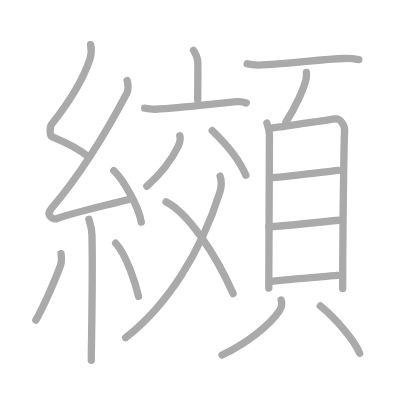
t = 0.00 s
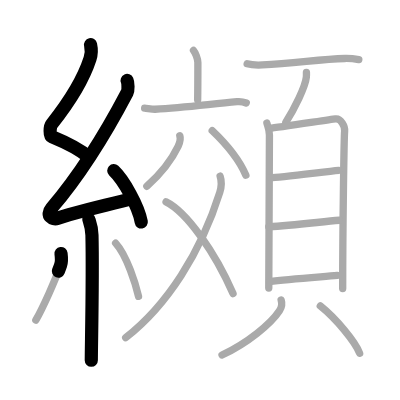
t = 4.25 s
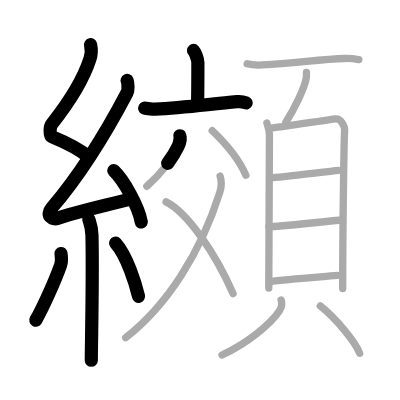
t = 8.50 s
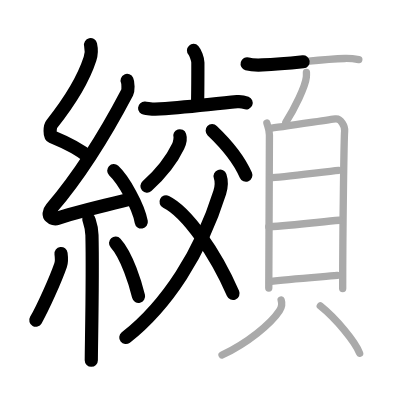
t = 12.50 s
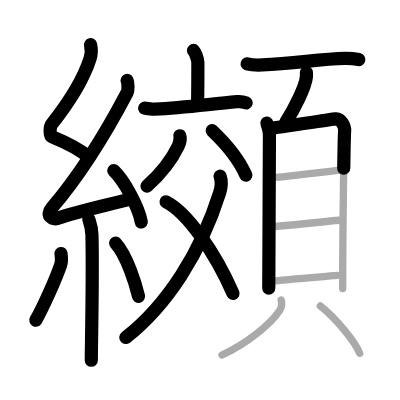
t = 15.50 s
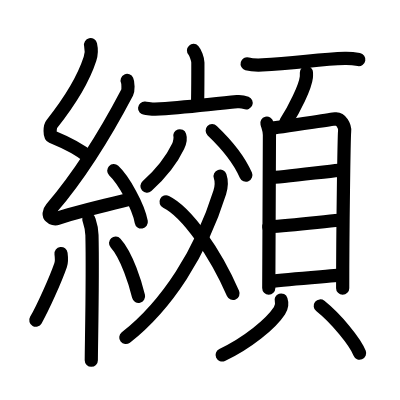
t = 21.00 s

The animated SVG that drew these frames (rendered in a browser with its animation timeline set to each time). Animation: 21 SMIL elements (animate=21); one cycle of 21.00 s.

<?xml version="1.0" standalone="no"?>
<!DOCTYPE svg PUBLIC "-//W3C//DTD SVG 1.1//EN"   "http://www.w3.org/Graphics/SVG/1.1/DTD/svg11.dtd">
<svg width="400px" height="400px"  version="1.1" xmlns="http://www.w3.org/2000/svg">
  <defs>
    <marker id="Triangle" viewBox="0 0 10 10" refX="0" refY="5" markerUnits="strokeWidth" markerWidth="3" style="stroke-opacity:0%;fill:#aaaaaa;" markerHeight="2" orient="auto">
      <path d="M 0 0 L 10 5 L 0 10 z" />
    </marker>
    
    <marker id="Arrow" viewBox="0 0 10 10" refX="5" refY="5" markerUnits="strokeWidth" markerWidth="1.8" style="stroke-opacity:0%;fill:#770000;" markerHeight="2" orient="auto">
      <path d="M 0 4 L 6 4 L 4 1 L 10 5 L 4 9 L 6 6 L 0 6 z" />
        <circle cx="5" cy="5" r="5" />
      </marker>
    
    <marker id="TriangleRed" viewBox="0 0 10 10" refX="0" refY="5" markerUnits="strokeWidth" markerWidth="3" style="stroke-opacity:0%;fill:#CC0000;" markerHeight="2" orient="auto">
      <path d="M 0 0 L 10 5 L 0 10 z" />
    </marker>
    
    <marker id="ArrowRed" viewBox="0 0 10 10" refX="5" refY="5" markerUnits="strokeWidth" markerWidth="1.8" style="stroke-opacity:0%;fill:#CC0000;" markerHeight="2" orient="auto">
      <path d="M 0 4 L 6 4 L 4 1 L 10 5 L 4 9 L 6 6 L 0 6 z" />
        <circle cx="5" cy="5" r="5" />
      </marker>
    
  </defs>
  
  <path style="fill:#ffffff; fill-opacity:100%; fill-rule:evenodd; stroke-width:0;" d="M 0 0 L 400px 0 L 400px 400px L 0 400px L 0 0" />

  <g transform="scale(3.6697247706422 3.6697247706422)">
<path style="fill:none; fill-opacity:0%; fill-rule:evenodd; stroke:#aaaaaa; stroke-opacity:100%; stroke-width: 1.5pt; stroke-linejoin:round; stroke-linecap:round;" d="M24.68 12.17c0.31 1.36 0.33 2.37-0.16 3.86c-2.13 6.55-6.25 12.53-10.41 17.77c-0.58 0.72-0.62 3.15 0 3.41c3.29 1.36 7.34 3.16 10.16 5.65"></path>
<path style="fill:none; fill-opacity:0%; fill-rule:evenodd; stroke:#aaaaaa; stroke-opacity:100%; stroke-width: 1.5pt; stroke-linejoin:round; stroke-linecap:round;" d="M34.64 21.93c0.28 0.62 0.35 2.63 0 3.3c-5.46 10.41-13.08 22.71-20.61 31.54c-1.72 2.03 0.43 3.19 1.55 2.77c4.71-1.72 14.38-3.8 20.43-5.45"></path>
<path style="fill:none; fill-opacity:0%; fill-rule:evenodd; stroke:#aaaaaa; stroke-opacity:100%; stroke-width: 1.5pt; stroke-linejoin:round; stroke-linecap:round;" d="M31 46.5c2.65 2.47 6.75 9.75 7.5 14"></path>
<path style="fill:none; fill-opacity:0%; fill-rule:evenodd; stroke:#aaaaaa; stroke-opacity:100%; stroke-width: 1.5pt; stroke-linejoin:round; stroke-linecap:round;" d="M24.21 59.75c0.06 0.38 0.8 1.94 0.85 4.3c0.27 11.34-0.18 30.26-0.18 34.12"></path>
<path style="fill:none; fill-opacity:0%; fill-rule:evenodd; stroke:#aaaaaa; stroke-opacity:100%; stroke-width: 1.5pt; stroke-linejoin:round; stroke-linecap:round;" d="M16.63 69.1c0.11 0.85 0.1 2.53-0.11 3.13c-1.38 3.97-4.82 11.62-6.76 15.02"></path>
<path style="fill:none; fill-opacity:0%; fill-rule:evenodd; stroke:#aaaaaa; stroke-opacity:100%; stroke-width: 1.5pt; stroke-linejoin:round; stroke-linecap:round;" d="M31.5 66.25c3.12 3.43 5.52 11.39 6.25 14.5"></path>
<path style="fill:none; fill-opacity:0%; fill-rule:evenodd; stroke:#aaaaaa; stroke-opacity:100%; stroke-width: 1.5pt; stroke-linejoin:round; stroke-linecap:round;" d="M52.73 13.75c0.45 0.48 1.19 2.33 1.19 3.29c0 3.77-0.01 7.47-0.06 10.18"></path>
<path style="fill:none; fill-opacity:0%; fill-rule:evenodd; stroke:#aaaaaa; stroke-opacity:100%; stroke-width: 1.5pt; stroke-linejoin:round; stroke-linecap:round;" d="M39.41 29.48c0.67 0.05 2.2 0.31 2.86 0.28c7.87-0.42 14.85-1.39 22.33-2.05c1.1-0.1 1.67 0.02 2.5 0.35"></path>
<path style="fill:none; fill-opacity:0%; fill-rule:evenodd; stroke:#aaaaaa; stroke-opacity:100%; stroke-width: 1.5pt; stroke-linejoin:round; stroke-linecap:round;" d="M49 37c0.19 0.57-0.01 1.9-0.45 2.84c-1.76 3.69-4.95 7.69-8.54 10.91"></path>
<path style="fill:none; fill-opacity:0%; fill-rule:evenodd; stroke:#aaaaaa; stroke-opacity:100%; stroke-width: 1.5pt; stroke-linejoin:round; stroke-linecap:round;" d="M57.83 35.61c3.94 3.75 7.2 7.58 9.17 12.14"></path>
<path style="fill:none; fill-opacity:0%; fill-rule:evenodd; stroke:#aaaaaa; stroke-opacity:100%; stroke-width: 1.5pt; stroke-linejoin:round; stroke-linecap:round;" d="M59.98 48c0.33 0.98 0.45 2.71-0.1 4.46C54.75 68.79 45.53 83.18 34.25 92"></path>
<path style="fill:none; fill-opacity:0%; fill-rule:evenodd; stroke:#aaaaaa; stroke-opacity:100%; stroke-width: 1.5pt; stroke-linejoin:round; stroke-linecap:round;" d="M45.25 55c5.68 2.79 13.42 13.88 18.25 25"></path>
<path style="fill:none; fill-opacity:0%; fill-rule:evenodd; stroke:#aaaaaa; stroke-opacity:100%; stroke-width: 1.5pt; stroke-linejoin:round; stroke-linecap:round;" d="M67.35 17.39c1.08 0.31 3.07 0.36 4.15 0.31c8.94-0.36 15.53-1.62 22.49-1.77c1.8-0.04 2.89 0.15 3.79 0.31"></path>
<path style="fill:none; fill-opacity:0%; fill-rule:evenodd; stroke:#aaaaaa; stroke-opacity:100%; stroke-width: 1.5pt; stroke-linejoin:round; stroke-linecap:round;" d="M83.5 19.75c0.01 0.32 0.03 0.82-0.02 1.28c-0.3 2.7-3.25 8.63-5.59 12.27"></path>
<path style="fill:none; fill-opacity:0%; fill-rule:evenodd; stroke:#aaaaaa; stroke-opacity:100%; stroke-width: 1.5pt; stroke-linejoin:round; stroke-linecap:round;" d="M72.73 33.55c0.28 1.05 0.69 1.84 0.69 3.24c0 1.41-0.18 41.01-0.18 41.71"></path>
<path style="fill:none; fill-opacity:0%; fill-rule:evenodd; stroke:#aaaaaa; stroke-opacity:100%; stroke-width: 1.5pt; stroke-linejoin:round; stroke-linecap:round;" d="M73.57 34.98c1.92-0.18 16.09-2.36 17.85-2.58c1.46-0.18 2.62 1.99 2.49 3.32c-0.16 1.69-0.53 26.28-0.53 42.92"></path>
<path style="fill:none; fill-opacity:0%; fill-rule:evenodd; stroke:#aaaaaa; stroke-opacity:100%; stroke-width: 1.5pt; stroke-linejoin:round; stroke-linecap:round;" d="M73.69 48.41c2.43 0 14.96-1.66 18.6-2"></path>
<path style="fill:none; fill-opacity:0%; fill-rule:evenodd; stroke:#aaaaaa; stroke-opacity:100%; stroke-width: 1.5pt; stroke-linejoin:round; stroke-linecap:round;" d="M73.24 61.81c6.52-0.42 14.21-1.35 19.21-1.79"></path>
<path style="fill:none; fill-opacity:0%; fill-rule:evenodd; stroke:#aaaaaa; stroke-opacity:100%; stroke-width: 1.5pt; stroke-linejoin:round; stroke-linecap:round;" d="M73.46 76.72c4.77-0.64 13.27-1.22 18.43-1.66"></path>
<path style="fill:none; fill-opacity:0%; fill-rule:evenodd; stroke:#aaaaaa; stroke-opacity:100%; stroke-width: 1.5pt; stroke-linejoin:round; stroke-linecap:round;" d="M76.61 81.75c0.41 1.23 0.18 1.96-0.46 2.93c-2.31 3.55-8.74 8.82-15.65 12.07"></path>
<path style="fill:none; fill-opacity:0%; fill-rule:evenodd; stroke:#aaaaaa; stroke-opacity:100%; stroke-width: 1.5pt; stroke-linejoin:round; stroke-linecap:round;" d="M87.28 83.37c4.37 3.49 9.53 9.82 10.72 12.88"></path>

<path style="fill:none; fill-opacity:0%; fill-rule:evenodd; stroke:#000000; stroke-opacity:100%; stroke-width: 2.7pt; stroke-linejoin:round; stroke-linecap:round;" d="M24.68 12.17c0.31 1.36 0.33 2.37-0.16 3.86c-2.13 6.55-6.25 12.53-10.41 17.77c-0.58 0.72-0.62 3.15 0 3.41c3.29 1.36 7.34 3.16 10.16 5.65" pathLength="100" stroke-dashoffset="100" stroke-dasharray="100 105"><animate id="dashAnim1" attributeName="stroke-dashoffset" from="100" to="0" dur="1s" calcMode="linear" fill="freeze"/></path>
<path style="fill:none; fill-opacity:0%; fill-rule:evenodd; stroke:#000000; stroke-opacity:100%; stroke-width: 2.7pt; stroke-linejoin:round; stroke-linecap:round;" d="M34.64 21.93c0.28 0.62 0.35 2.63 0 3.3c-5.46 10.41-13.08 22.71-20.61 31.54c-1.72 2.03 0.43 3.19 1.55 2.77c4.71-1.72 14.38-3.8 20.43-5.45" pathLength="100" stroke-dashoffset="100" stroke-dasharray="100 105"><animate id="dashAnim2" attributeName="stroke-dashoffset" from="100" to="0" dur="1s" calcMode="linear" begin="dashAnim1.end" fill="freeze"/></path>
<path style="fill:none; fill-opacity:0%; fill-rule:evenodd; stroke:#000000; stroke-opacity:100%; stroke-width: 2.7pt; stroke-linejoin:round; stroke-linecap:round;" d="M31 46.5c2.65 2.47 6.75 9.75 7.5 14" pathLength="100" stroke-dashoffset="100" stroke-dasharray="100 105"><animate id="dashAnim3" attributeName="stroke-dashoffset" from="100" to="0" dur="1s" calcMode="linear" begin="dashAnim2.end" fill="freeze"/></path>
<path style="fill:none; fill-opacity:0%; fill-rule:evenodd; stroke:#000000; stroke-opacity:100%; stroke-width: 2.7pt; stroke-linejoin:round; stroke-linecap:round;" d="M24.21 59.75c0.06 0.38 0.8 1.94 0.85 4.3c0.27 11.34-0.18 30.26-0.18 34.12" pathLength="100" stroke-dashoffset="100" stroke-dasharray="100 105"><animate id="dashAnim4" attributeName="stroke-dashoffset" from="100" to="0" dur="1s" calcMode="linear" begin="dashAnim3.end" fill="freeze"/></path>
<path style="fill:none; fill-opacity:0%; fill-rule:evenodd; stroke:#000000; stroke-opacity:100%; stroke-width: 2.7pt; stroke-linejoin:round; stroke-linecap:round;" d="M16.63 69.1c0.11 0.85 0.1 2.53-0.11 3.13c-1.38 3.97-4.82 11.62-6.76 15.02" pathLength="100" stroke-dashoffset="100" stroke-dasharray="100 105"><animate id="dashAnim5" attributeName="stroke-dashoffset" from="100" to="0" dur="1s" calcMode="linear" begin="dashAnim4.end" fill="freeze"/></path>
<path style="fill:none; fill-opacity:0%; fill-rule:evenodd; stroke:#000000; stroke-opacity:100%; stroke-width: 2.7pt; stroke-linejoin:round; stroke-linecap:round;" d="M31.5 66.25c3.12 3.43 5.52 11.39 6.25 14.5" pathLength="100" stroke-dashoffset="100" stroke-dasharray="100 105"><animate id="dashAnim6" attributeName="stroke-dashoffset" from="100" to="0" dur="1s" calcMode="linear" begin="dashAnim5.end" fill="freeze"/></path>
<path style="fill:none; fill-opacity:0%; fill-rule:evenodd; stroke:#000000; stroke-opacity:100%; stroke-width: 2.7pt; stroke-linejoin:round; stroke-linecap:round;" d="M52.73 13.75c0.45 0.48 1.19 2.33 1.19 3.29c0 3.77-0.01 7.47-0.06 10.18" pathLength="100" stroke-dashoffset="100" stroke-dasharray="100 105"><animate id="dashAnim7" attributeName="stroke-dashoffset" from="100" to="0" dur="1s" calcMode="linear" begin="dashAnim6.end" fill="freeze"/></path>
<path style="fill:none; fill-opacity:0%; fill-rule:evenodd; stroke:#000000; stroke-opacity:100%; stroke-width: 2.7pt; stroke-linejoin:round; stroke-linecap:round;" d="M39.41 29.48c0.67 0.05 2.2 0.31 2.86 0.28c7.87-0.42 14.85-1.39 22.33-2.05c1.1-0.1 1.67 0.02 2.5 0.35" pathLength="100" stroke-dashoffset="100" stroke-dasharray="100 105"><animate id="dashAnim8" attributeName="stroke-dashoffset" from="100" to="0" dur="1s" calcMode="linear" begin="dashAnim7.end" fill="freeze"/></path>
<path style="fill:none; fill-opacity:0%; fill-rule:evenodd; stroke:#000000; stroke-opacity:100%; stroke-width: 2.7pt; stroke-linejoin:round; stroke-linecap:round;" d="M49 37c0.19 0.57-0.01 1.9-0.45 2.84c-1.76 3.69-4.95 7.69-8.54 10.91" pathLength="100" stroke-dashoffset="100" stroke-dasharray="100 105"><animate id="dashAnim9" attributeName="stroke-dashoffset" from="100" to="0" dur="1s" calcMode="linear" begin="dashAnim8.end" fill="freeze"/></path>
<path style="fill:none; fill-opacity:0%; fill-rule:evenodd; stroke:#000000; stroke-opacity:100%; stroke-width: 2.7pt; stroke-linejoin:round; stroke-linecap:round;" d="M57.83 35.61c3.94 3.75 7.2 7.58 9.17 12.14" pathLength="100" stroke-dashoffset="100" stroke-dasharray="100 105"><animate id="dashAnim10" attributeName="stroke-dashoffset" from="100" to="0" dur="1s" calcMode="linear" begin="dashAnim9.end" fill="freeze"/></path>
<path style="fill:none; fill-opacity:0%; fill-rule:evenodd; stroke:#000000; stroke-opacity:100%; stroke-width: 2.7pt; stroke-linejoin:round; stroke-linecap:round;" d="M59.98 48c0.33 0.98 0.45 2.71-0.1 4.46C54.75 68.79 45.53 83.18 34.25 92" pathLength="100" stroke-dashoffset="100" stroke-dasharray="100 105"><animate id="dashAnim11" attributeName="stroke-dashoffset" from="100" to="0" dur="1s" calcMode="linear" begin="dashAnim10.end" fill="freeze"/></path>
<path style="fill:none; fill-opacity:0%; fill-rule:evenodd; stroke:#000000; stroke-opacity:100%; stroke-width: 2.7pt; stroke-linejoin:round; stroke-linecap:round;" d="M45.25 55c5.68 2.79 13.42 13.88 18.25 25" pathLength="100" stroke-dashoffset="100" stroke-dasharray="100 105"><animate id="dashAnim12" attributeName="stroke-dashoffset" from="100" to="0" dur="1s" calcMode="linear" begin="dashAnim11.end" fill="freeze"/></path>
<path style="fill:none; fill-opacity:0%; fill-rule:evenodd; stroke:#000000; stroke-opacity:100%; stroke-width: 2.7pt; stroke-linejoin:round; stroke-linecap:round;" d="M67.35 17.39c1.08 0.31 3.07 0.36 4.15 0.31c8.94-0.36 15.53-1.62 22.49-1.77c1.8-0.04 2.89 0.15 3.79 0.31" pathLength="100" stroke-dashoffset="100" stroke-dasharray="100 105"><animate id="dashAnim13" attributeName="stroke-dashoffset" from="100" to="0" dur="1s" calcMode="linear" begin="dashAnim12.end" fill="freeze"/></path>
<path style="fill:none; fill-opacity:0%; fill-rule:evenodd; stroke:#000000; stroke-opacity:100%; stroke-width: 2.7pt; stroke-linejoin:round; stroke-linecap:round;" d="M83.5 19.75c0.01 0.32 0.03 0.82-0.02 1.28c-0.3 2.7-3.25 8.63-5.59 12.27" pathLength="100" stroke-dashoffset="100" stroke-dasharray="100 105"><animate id="dashAnim14" attributeName="stroke-dashoffset" from="100" to="0" dur="1s" calcMode="linear" begin="dashAnim13.end" fill="freeze"/></path>
<path style="fill:none; fill-opacity:0%; fill-rule:evenodd; stroke:#000000; stroke-opacity:100%; stroke-width: 2.7pt; stroke-linejoin:round; stroke-linecap:round;" d="M72.73 33.55c0.28 1.05 0.69 1.84 0.69 3.24c0 1.41-0.18 41.01-0.18 41.71" pathLength="100" stroke-dashoffset="100" stroke-dasharray="100 105"><animate id="dashAnim15" attributeName="stroke-dashoffset" from="100" to="0" dur="1s" calcMode="linear" begin="dashAnim14.end" fill="freeze"/></path>
<path style="fill:none; fill-opacity:0%; fill-rule:evenodd; stroke:#000000; stroke-opacity:100%; stroke-width: 2.7pt; stroke-linejoin:round; stroke-linecap:round;" d="M73.57 34.98c1.92-0.18 16.09-2.36 17.85-2.58c1.46-0.18 2.62 1.99 2.49 3.32c-0.16 1.69-0.53 26.28-0.53 42.92" pathLength="100" stroke-dashoffset="100" stroke-dasharray="100 105"><animate id="dashAnim16" attributeName="stroke-dashoffset" from="100" to="0" dur="1s" calcMode="linear" begin="dashAnim15.end" fill="freeze"/></path>
<path style="fill:none; fill-opacity:0%; fill-rule:evenodd; stroke:#000000; stroke-opacity:100%; stroke-width: 2.7pt; stroke-linejoin:round; stroke-linecap:round;" d="M73.69 48.41c2.43 0 14.96-1.66 18.6-2" pathLength="100" stroke-dashoffset="100" stroke-dasharray="100 105"><animate id="dashAnim17" attributeName="stroke-dashoffset" from="100" to="0" dur="1s" calcMode="linear" begin="dashAnim16.end" fill="freeze"/></path>
<path style="fill:none; fill-opacity:0%; fill-rule:evenodd; stroke:#000000; stroke-opacity:100%; stroke-width: 2.7pt; stroke-linejoin:round; stroke-linecap:round;" d="M73.24 61.81c6.52-0.42 14.21-1.35 19.21-1.79" pathLength="100" stroke-dashoffset="100" stroke-dasharray="100 105"><animate id="dashAnim18" attributeName="stroke-dashoffset" from="100" to="0" dur="1s" calcMode="linear" begin="dashAnim17.end" fill="freeze"/></path>
<path style="fill:none; fill-opacity:0%; fill-rule:evenodd; stroke:#000000; stroke-opacity:100%; stroke-width: 2.7pt; stroke-linejoin:round; stroke-linecap:round;" d="M73.46 76.72c4.77-0.64 13.27-1.22 18.43-1.66" pathLength="100" stroke-dashoffset="100" stroke-dasharray="100 105"><animate id="dashAnim19" attributeName="stroke-dashoffset" from="100" to="0" dur="1s" calcMode="linear" begin="dashAnim18.end" fill="freeze"/></path>
<path style="fill:none; fill-opacity:0%; fill-rule:evenodd; stroke:#000000; stroke-opacity:100%; stroke-width: 2.7pt; stroke-linejoin:round; stroke-linecap:round;" d="M76.61 81.75c0.41 1.23 0.18 1.96-0.46 2.93c-2.31 3.55-8.74 8.82-15.65 12.07" pathLength="100" stroke-dashoffset="100" stroke-dasharray="100 105"><animate id="dashAnim20" attributeName="stroke-dashoffset" from="100" to="0" dur="1s" calcMode="linear" begin="dashAnim19.end" fill="freeze"/></path>
<path style="fill:none; fill-opacity:0%; fill-rule:evenodd; stroke:#000000; stroke-opacity:100%; stroke-width: 2.7pt; stroke-linejoin:round; stroke-linecap:round;" d="M87.28 83.37c4.37 3.49 9.53 9.82 10.72 12.88" pathLength="100" stroke-dashoffset="100" stroke-dasharray="100 105"><animate id="dashAnim21" attributeName="stroke-dashoffset" from="100" to="0" dur="1s" calcMode="linear" begin="dashAnim20.end" fill="freeze"/></path>

</g>

</svg>  
          
